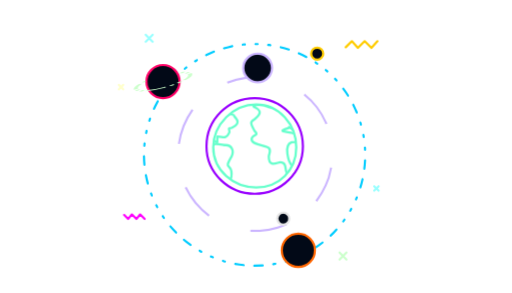
t = 0.00 s
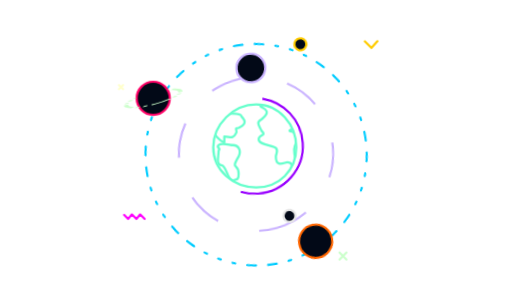
t = 1.65 s
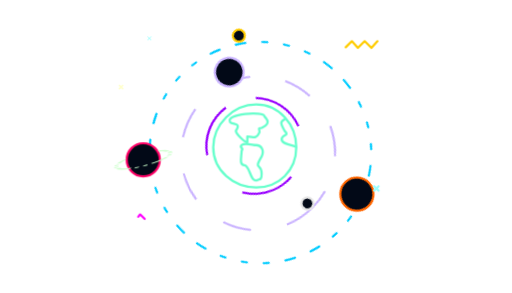
t = 3.35 s
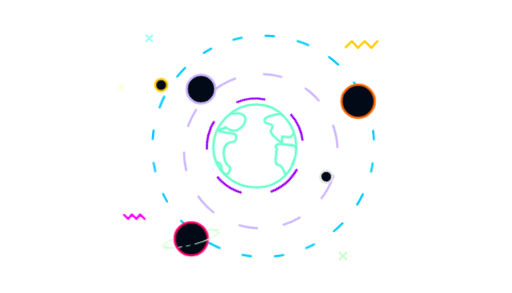
t = 5.03 s
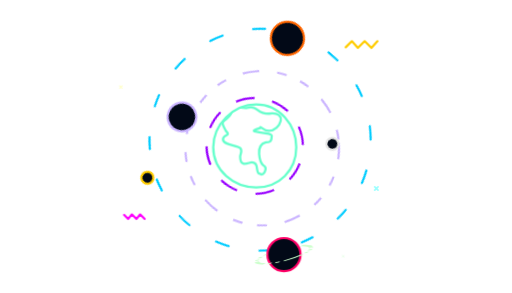
t = 6.75 s
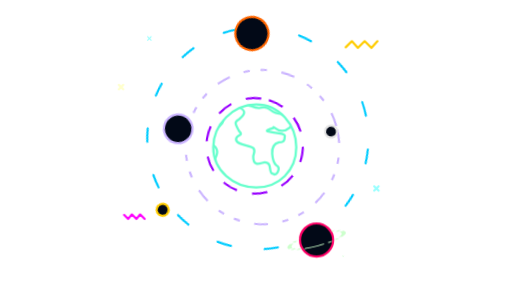
t = 7.60 s

The animated SVG that drew these frames (rendered in a browser with its animation timeline set to each time). Animation: 15 CSS @keyframes rules; one cycle of 10.00 s, repeats indefinitely.

<svg id="eL4hDz8x6Bo1" xmlns="http://www.w3.org/2000/svg" xmlns:xlink="http://www.w3.org/1999/xlink" viewBox="0 0 700 400" shape-rendering="geometricPrecision" text-rendering="geometricPrecision" width="700" height="400"><style><![CDATA[#eL4hDz8x6Bo8_tr {animation: eL4hDz8x6Bo8_tr__tr 10000ms linear infinite alternate-reverse forwards}@keyframes eL4hDz8x6Bo8_tr__tr { 0% {transform: translate(18.200001px,16.059999px) rotate(0deg);animation-timing-function: cubic-bezier(1,0,0,1)} 100% {transform: translate(18.200001px,16.059999px) rotate(360deg)}} #eL4hDz8x6Bo8 {animation: eL4hDz8x6Bo8_s_da 10000ms linear infinite alternate-reverse forwards}@keyframes eL4hDz8x6Bo8_s_da { 0% {stroke-dasharray: 1;animation-timing-function: cubic-bezier(0.95,0.05,0.795,0.035)} 100% {stroke-dasharray: 80.32}} #eL4hDz8x6Bo9_tr {animation: eL4hDz8x6Bo9_tr__tr 10000ms linear infinite alternate-reverse forwards}@keyframes eL4hDz8x6Bo9_tr__tr { 0% {transform: translate(18.2px,16.065px) rotate(0deg);animation-timing-function: cubic-bezier(0.42,0,0.58,1)} 100% {transform: translate(18.2px,16.065px) rotate(90deg)}} #eL4hDz8x6Bo10 {animation: eL4hDz8x6Bo10_s_da 10000ms linear infinite alternate-reverse forwards}@keyframes eL4hDz8x6Bo10_s_da { 0% {stroke-dasharray: 1.43, 1.43, 0.29, 0.86, 0.29, 1.43;animation-timing-function: cubic-bezier(0.42,0,0.58,1)} 100% {stroke-dasharray: 5, 6, 5, 6}} #eL4hDz8x6Bo13_tr {animation: eL4hDz8x6Bo13_tr__tr 10000ms linear infinite alternate-reverse forwards}@keyframes eL4hDz8x6Bo13_tr__tr { 0% {transform: translate(18.205px,16.065px) rotate(0deg);animation-timing-function: cubic-bezier(0.42,0,0.58,1)} 100% {transform: translate(18.205px,16.065px) rotate(180deg)}} #eL4hDz8x6Bo14 {animation: eL4hDz8x6Bo14_s_da 10000ms linear infinite alternate-reverse forwards}@keyframes eL4hDz8x6Bo14_s_da { 0% {stroke-dasharray: 2, 5, 2, 5;animation-timing-function: cubic-bezier(0.42,0,0.58,1)} 100% {stroke-dasharray: 0.29, 1.43, 0.29, 1.43, 0.29, 1.43, 1.14, 1.43, 1.14, 1.43}} #eL4hDz8x6Bo17_tr {animation: eL4hDz8x6Bo17_tr__tr 10000ms linear infinite alternate-reverse forwards}@keyframes eL4hDz8x6Bo17_tr__tr { 0% {transform: translate(30.372801px,24.690001px) rotate(0deg);animation-timing-function: cubic-bezier(0.42,0,0.58,1)} 100% {transform: translate(30.372801px,24.690001px) rotate(-180deg)}} #eL4hDz8x6Bo22 {animation: eL4hDz8x6Bo22_s_do 10000ms linear infinite alternate-reverse forwards}@keyframes eL4hDz8x6Bo22_s_do { 0% {stroke-dashoffset: 20.15;animation-timing-function: cubic-bezier(0.42,0,0.58,1)} 100% {stroke-dashoffset: 0}} #eL4hDz8x6Bo25_ts {animation: eL4hDz8x6Bo25_ts__ts 10000ms linear infinite alternate-reverse forwards}@keyframes eL4hDz8x6Bo25_ts__ts { 0% {transform: translate(4.25px,1.76px) scale(1,1)} 2% {transform: translate(4.25px,1.76px) scale(1,1)} 4% {transform: translate(4.25px,1.76px) scale(0,0)} 7.5% {transform: translate(4.25px,1.76px) scale(1,1)} 13% {transform: translate(4.25px,1.76px) scale(0,0)} 15% {transform: translate(4.25px,1.76px) scale(1,1)} 22% {transform: translate(4.25px,1.76px) scale(1,1)} 23% {transform: translate(4.25px,1.76px) scale(0,0)} 25% {transform: translate(4.25px,1.76px) scale(1,1)} 26% {transform: translate(4.25px,1.76px) scale(0,0)} 38% {transform: translate(4.25px,1.76px) scale(0,0)} 40% {transform: translate(4.25px,1.76px) scale(1,1)} 48% {transform: translate(4.25px,1.76px) scale(0,0)} 50% {transform: translate(4.25px,1.76px) scale(1,1)} 59% {transform: translate(4.25px,1.76px) scale(1,1)} 60% {transform: translate(4.25px,1.76px) scale(0,0)} 75% {transform: translate(4.25px,1.76px) scale(1,1)} 76% {transform: translate(4.25px,1.76px) scale(0,0)} 85% {transform: translate(4.25px,1.76px) scale(0,0)} 87% {transform: translate(4.25px,1.76px) scale(1,1)} 100% {transform: translate(4.25px,1.76px) scale(1,1)}} #eL4hDz8x6Bo28_ts {animation: eL4hDz8x6Bo28_ts__ts 10000ms linear infinite alternate-reverse forwards}@keyframes eL4hDz8x6Bo28_ts__ts { 0% {transform: translate(0.43px,8.2px) scale(0,0)} 4% {transform: translate(0.43px,8.2px) scale(0,0)} 5% {transform: translate(0.43px,8.2px) scale(1,1)} 10% {transform: translate(0.43px,8.2px) scale(0,0)} 13% {transform: translate(0.43px,8.2px) scale(1,1)} 25% {transform: translate(0.43px,8.2px) scale(1,1)} 26% {transform: translate(0.43px,8.2px) scale(0,0)} 38% {transform: translate(0.43px,8.2px) scale(1,1)} 39% {transform: translate(0.43px,8.2px) scale(0,0)} 53% {transform: translate(0.43px,8.2px) scale(1,1)} 54% {transform: translate(0.43px,8.2px) scale(0,0)} 71% {transform: translate(0.43px,8.2px) scale(1,1)} 72% {transform: translate(0.43px,8.2px) scale(0,0)} 81% {transform: translate(0.43px,8.2px) scale(0,0)} 83% {transform: translate(0.43px,8.2px) scale(1,1)} 92% {transform: translate(0.43px,8.2px) scale(0,0)} 94% {transform: translate(0.43px,8.2px) scale(1,1)} 100% {transform: translate(0.43px,8.2px) scale(1,1)}} #eL4hDz8x6Bo31_ts {animation: eL4hDz8x6Bo31_ts__ts 10000ms linear infinite alternate-reverse forwards}@keyframes eL4hDz8x6Bo31_ts__ts { 0% {transform: translate(34.33px,21.679999px) scale(1,1)} 5% {transform: translate(34.33px,21.679999px) scale(1,1)} 10% {transform: translate(34.33px,21.679999px) scale(0,0)} 20% {transform: translate(34.33px,21.679999px) scale(0,0)} 22% {transform: translate(34.33px,21.679999px) scale(1,1)} 30% {transform: translate(34.33px,21.679999px) scale(1,1)} 31% {transform: translate(34.33px,21.679999px) scale(0,0)} 33% {transform: translate(34.33px,21.679999px) scale(1,1)} 34% {transform: translate(34.33px,21.679999px) scale(0,0)} 52% {transform: translate(34.33px,21.679999px) scale(0,0)} 54% {transform: translate(34.33px,21.679999px) scale(1,1)} 62% {transform: translate(34.33px,21.679999px) scale(0,0)} 64% {transform: translate(34.33px,21.679999px) scale(1,1)} 72% {transform: translate(34.33px,21.679999px) scale(1,1)} 73% {transform: translate(34.33px,21.679999px) scale(0,0)} 75% {transform: translate(34.33px,21.679999px) scale(1,1)} 76% {transform: translate(34.33px,21.679999px) scale(0,0)} 94% {transform: translate(34.33px,21.679999px) scale(0,0)} 96% {transform: translate(34.33px,21.679999px) scale(1,1)} 100% {transform: translate(34.33px,21.679999px) scale(1,1)}} #eL4hDz8x6Bo34 {animation: eL4hDz8x6Bo34_s_do 10000ms linear infinite alternate-reverse forwards}@keyframes eL4hDz8x6Bo34_s_do { 0% {stroke-dashoffset: 0} 35% {stroke-dashoffset: 0} 45% {stroke-dashoffset: 24.4} 80% {stroke-dashoffset: 24.4} 90% {stroke-dashoffset: 0} 100% {stroke-dashoffset: 0}} #eL4hDz8x6Bo35 {animation: eL4hDz8x6Bo35_s_do 10000ms linear infinite alternate-reverse forwards}@keyframes eL4hDz8x6Bo35_s_do { 0% {stroke-dashoffset: 0} 10% {stroke-dashoffset: 0} 20% {stroke-dashoffset: 7.9} 50% {stroke-dashoffset: 7.9} 60% {stroke-dashoffset: 0} 70% {stroke-dashoffset: 7.9} 100% {stroke-dashoffset: 7.9}} #eL4hDz8x6Bo36_ts {animation: eL4hDz8x6Bo36_ts__ts 10000ms linear infinite alternate-reverse forwards}@keyframes eL4hDz8x6Bo36_ts__ts { 0% {transform: translate(29.96px,30.660001px) scale(0,0)} 6% {transform: translate(29.96px,30.660001px) scale(0,0)} 7% {transform: translate(29.96px,30.660001px) scale(1,1)} 14% {transform: translate(29.96px,30.660001px) scale(0,0)} 17% {transform: translate(29.96px,30.660001px) scale(1,1)} 22% {transform: translate(29.96px,30.660001px) scale(1,1)} 23% {transform: translate(29.96px,30.660001px) scale(0,0)} 29% {transform: translate(29.96px,30.660001px) scale(1,1)} 30% {transform: translate(29.96px,30.660001px) scale(0,0)} 41% {transform: translate(29.96px,30.660001px) scale(1,1)} 42% {transform: translate(29.96px,30.660001px) scale(0,0)} 50% {transform: translate(29.96px,30.660001px) scale(1,1)} 51% {transform: translate(29.96px,30.660001px) scale(0,0)} 67% {transform: translate(29.96px,30.660001px) scale(0,0)} 69% {transform: translate(29.96px,30.660001px) scale(1,1)} 78% {transform: translate(29.96px,30.660001px) scale(0,0)} 80% {transform: translate(29.96px,30.660001px) scale(1,1)} 100% {transform: translate(29.96px,30.660001px) scale(1,1)}} #eL4hDz8x6Bo44_to {animation: eL4hDz8x6Bo44_to__to 10000ms linear infinite alternate-reverse forwards}@keyframes eL4hDz8x6Bo44_to__to { 0% {transform: translate(3.629425px,1.322539px);animation-timing-function: cubic-bezier(0.42,0,0.58,1)} 100% {transform: translate(-0.860437px,1.321531px)}}]]></style><g clip-rule="evenodd" id="eL4hDz8x6Bo3" transform="matrix(10.3,0,0,10.3,160.7,34.3)">
        <g display="none" clip-rule="evenodd" id="eL4hDz8x6Bo4">
            <path clip-rule="evenodd" stroke-width="0.29" stroke-miterlimit="2.61313" id="eL4hDz8x6Bo5" fill="none" fill-rule="evenodd" stroke="rgb(102, 255, 204)" stroke-linecap="round" stroke-linejoin="round" d="M 22.5 19.2 C 21.6 18.9 22.6 17.8 21.4 17.7 C 20.9 17.6 20 18.2 20 16.9 C 20 16.6 20.1 16 19.9 15.8 C 19.4 15.2 17.6 15.4 17.7 14.5 C 17.7 13.8 18.6 14.1 18 13.3 C 17.6 12.8 17.1 12.4 17.9 11.9 C 18.2 11.7 18.9 11.2 18.6 10.8"/>
            <path clip-rule="evenodd" stroke-width="0.29" stroke-miterlimit="2.61313" id="eL4hDz8x6Bo6" fill="none" fill-rule="evenodd" stroke="rgb(102, 255, 204)" stroke-linecap="round" stroke-linejoin="round" d="M 14.6 20 C 14.5 19.5 15 19.7 15 19 C 15.1 17.6 13.9 18.6 15 16.8 C 15.4 16.1 15 15.2 14.2 15.3 C 13 15.4 13.6 16 12.9 16 M 13.3 14.2 C 13.8 14.1 14.2 14.7 14.7 14 C 15.1 13.5 14.4 13.2 15 13 C 15.6 12.8 16.1 12.3 15.5 11.5"/>
        </g>
        <path display="none" clip-rule="evenodd" stroke-width="0.29" stroke-miterlimit="2.61313" id="eL4hDz8x6Bo7" fill="none" fill-rule="evenodd" stroke="rgb(102, 255, 204)" stroke-linecap="round" stroke-linejoin="round" d="M 18.2 10.7 C 21.1 10.7 23.6 13.1 23.6 16.1 C 23.6 19 21.1 21.4 18.2 21.4 C 15.3 21.4 12.9 19 12.9 16.1 C 12.9 13.1 15.3 10.7 18.2 10.7 Z"/>
        <g id="eL4hDz8x6Bo8_tr" transform="translate(18.2,16.1) rotate(360)">
            <path clip-rule="evenodd" stroke-width="0.29" stroke-miterlimit="2.61313" id="eL4hDz8x6Bo8" fill="none" fill-rule="evenodd" stroke="rgb(153, 0, 255)" stroke-dasharray="80.3" stroke-dashoffset="40.2" transform="translate(-18.2,-16.1)" d="M 18.2 9.7 C 21.7 9.7 24.6 12.5 24.6 16.1 C 24.6 19.6 21.7 22.4 18.2 22.4 C 14.7 22.4 11.8 19.6 11.8 16.1 C 11.8 12.5 14.7 9.7 18.2 9.7 Z"/>
        </g>
        <g id="eL4hDz8x6Bo9_tr" transform="translate(18.2,16.1) rotate(90)">
            <g id="eL4hDz8x6Bo9" transform="translate(-18.2,-16.1)">
                <path clip-rule="evenodd" stroke-width="0.29" stroke-miterlimit="2.61313" id="eL4hDz8x6Bo10" fill="none" fill-rule="evenodd" stroke="rgb(203, 181, 255)" stroke-dasharray="5 6 5 6" transform="matrix(0.4,0.9,-0.9,0.4,26.4,-6.8)" d="M 18.2 5.7 C 23.9 5.7 28.6 10.3 28.6 16.1 C 28.6 21.8 23.9 26.4 18.2 26.4 C 12.5 26.4 7.8 21.8 7.8 16.1 C 7.8 10.3 12.5 5.7 18.2 5.7 Z"/>
                <circle clip-rule="evenodd" stroke-width="0.29" stroke-miterlimit="2.61313" id="eL4hDz8x6Bo11" fill="rgb(2, 9, 23)" fill-rule="evenodd" stroke="rgb(203, 181, 255)" transform="matrix(1,0,0,1,7.8,15.7)" r="1.9"/>
                <circle clip-rule="evenodd" stroke-width="0.29" stroke-miterlimit="2.61313" id="eL4hDz8x6Bo12" fill="rgb(2, 9, 23)" fill-rule="evenodd" stroke="rgb(230, 230, 230)" transform="matrix(1,0,0,1,27.8,12.3)" r="0.8"/>
            </g>
        </g>
        <g id="eL4hDz8x6Bo13_tr" transform="translate(18.2,16.1) rotate(180)">
            <g id="eL4hDz8x6Bo13" transform="translate(-18.2,-16.1)">
                <path clip-rule="evenodd" stroke-width="0.29" stroke-miterlimit="2.61313" id="eL4hDz8x6Bo14" fill="none" fill-rule="evenodd" stroke="rgb(0, 204, 255)" stroke-linecap="round" stroke-linejoin="round" stroke-dasharray="0.3 1.4 0.3 1.4 0.3 1.4 1.1 1.4 1.1 1.4" transform="matrix(0.9,-0.4,0.4,0.9,-4.6,7.8)" d="M 18.2 1.1 C 26.4 1.1 33.1 7.8 33.1 16.1 C 33.1 24.3 26.4 31 18.2 31 C 10 31 3.3 24.3 3.3 16.1 C 3.3 7.8 10 1.1 18.2 1.1 Z"/>
                <circle clip-rule="evenodd" stroke-width="0.29" stroke-miterlimit="2.61313" id="eL4hDz8x6Bo15" fill="rgb(2, 9, 23)" fill-rule="evenodd" stroke="rgb(255, 102, 0)" transform="matrix(1,0,0,1,12.4,2.3)" r="2.2"/>
                <circle clip-rule="evenodd" stroke-width="0.29" stroke-miterlimit="2.61313" id="eL4hDz8x6Bo16" fill="rgb(2, 9, 23)" fill-rule="evenodd" stroke="rgb(255, 204, 0)" transform="matrix(1,0,0,1,9.9,28.4)" r="0.8"/>
                <g id="eL4hDz8x6Bo17_tr" transform="translate(30.4,24.7) rotate(-180)">
                    <g id="eL4hDz8x6Bo17" transform="translate(-30.4,-24.7)">
                        <circle clip-rule="evenodd" stroke-width="0.29" stroke-miterlimit="2.61313" id="eL4hDz8x6Bo18" fill="rgb(2, 9, 23)" fill-rule="evenodd" stroke="rgb(255, 0, 102)" transform="matrix(1,0,0,1,30.4,24.7)" r="2.2"/>
                        <g clip-path="url(#eL4hDz8x6Bo23)" clip-rule="evenodd" id="eL4hDz8x6Bo19">
                            <g id="eL4hDz8x6Bo20">
                                <g clip-rule="evenodd" id="eL4hDz8x6Bo21">
                                    <circle clip-rule="evenodd" stroke-width="0.29" stroke-miterlimit="2.61313" id="eL4hDz8x6Bo22" fill="none" fill-rule="evenodd" stroke="rgb(204, 255, 204)" stroke-dasharray="1.4 0.3 0.3 0.3 0.3 0.3" transform="matrix(1.9,-0.5,0.1,0.4,30.4,24.7)" r="1.9"/>
                                </g>
                            </g>
                            <clipPath id="eL4hDz8x6Bo23">
                                <path clip-rule="evenodd" stroke-width="1" id="eL4hDz8x6Bo24" fill="rgb(0, 0, 0)" fill-rule="evenodd" stroke="none" d="M 28.1 24.2 C 26.9 24.7 26.2 25.3 26.3 25.8 C 26.4 26.4 28.4 26.5 30.7 25.9 C 33 25.3 34.6 24.3 34.5 23.6 C 34.4 23.1 33.4 23 32.1 23.1 C 32.3 23.4 32.5 23.7 32.6 24.1 L 28.1 25.3 C 28.1 25.1 28.1 24.9 28.1 24.7 C 28.1 24.5 28.1 24.4 28.1 24.2 Z"/>
                            </clipPath>
                        </g>
                    </g>
                </g>
            </g>
        </g>
        <g id="eL4hDz8x6Bo25_ts" transform="translate(4.3,1.8) scale(1,1)">
            <g id="eL4hDz8x6Bo25" transform="translate(-4.3,-1.8)">
                <line id="eL4hDz8x6Bo26" x1="4.71" y1="1.3" x2="3.79" y2="2.22" clip-rule="evenodd" fill="none" fill-rule="evenodd" stroke="rgb(153,255,255)" stroke-width="0.29" stroke-linecap="round" stroke-linejoin="round" stroke-miterlimit="2.61313"/>
                <line id="eL4hDz8x6Bo27" x1="3.79" y1="1.3" x2="4.71" y2="2.22" clip-rule="evenodd" fill="none" fill-rule="evenodd" stroke="rgb(153,255,255)" stroke-width="0.29" stroke-linecap="round" stroke-linejoin="round" stroke-miterlimit="2.61313"/>
            </g>
        </g>
        <g id="eL4hDz8x6Bo28_ts" transform="translate(0.4,8.2) scale(1,1)">
            <g id="eL4hDz8x6Bo28" transform="translate(-0.4,-8.2)">
                <line id="eL4hDz8x6Bo29" x1="0.72" y1="7.91" x2="0.14" y2="8.49" clip-rule="evenodd" fill="none" fill-rule="evenodd" stroke="rgb(255,255,204)" stroke-width="0.29" stroke-linecap="round" stroke-linejoin="round" stroke-miterlimit="2.61313"/>
                <line id="eL4hDz8x6Bo30" x1="0.14" y1="7.91" x2="0.72" y2="8.49" clip-rule="evenodd" fill="none" fill-rule="evenodd" stroke="rgb(255,255,204)" stroke-width="0.29" stroke-linecap="round" stroke-linejoin="round" stroke-miterlimit="2.61313"/>
            </g>
        </g>
        <g id="eL4hDz8x6Bo31_ts" transform="translate(34.3,21.7) scale(1,1)">
            <g id="eL4hDz8x6Bo31" transform="translate(-34.3,-21.7)">
                <line id="eL4hDz8x6Bo32" x1="34.62" y1="21.39" x2="34.04" y2="21.97" clip-rule="evenodd" fill="none" fill-rule="evenodd" stroke="rgb(153,255,255)" stroke-width="0.29" stroke-linecap="round" stroke-linejoin="round" stroke-miterlimit="2.61313"/>
                <line id="eL4hDz8x6Bo33" x1="34.04" y1="21.39" x2="34.62" y2="21.97" clip-rule="evenodd" fill="none" fill-rule="evenodd" stroke="rgb(153,255,255)" stroke-width="0.29" stroke-linecap="round" stroke-linejoin="round" stroke-miterlimit="2.61313"/>
            </g>
        </g>
        <polyline clip-rule="evenodd" stroke-width="0.29" stroke-miterlimit="2.61313" id="eL4hDz8x6Bo34" fill="none" fill-rule="evenodd" stroke="rgb(255, 204, 0)" stroke-linecap="round" stroke-linejoin="round" stroke-dasharray="6.1" points="34.5,2.1 33.7,3 32.8,2.1 31.9,3 31.1,2.1 30.2,3"/>
        <polyline clip-rule="evenodd" stroke-width="0.29" stroke-miterlimit="2.61313" id="eL4hDz8x6Bo35" fill="none" fill-rule="evenodd" stroke="rgb(255, 0, 255)" stroke-linecap="round" stroke-linejoin="round" stroke-dasharray="4" stroke-dashoffset="7.9" points="0.8,25.1 1.4,25.7 1.9,25.1 2.5,25.7 3,25.1 3.6,25.7"/>
        <g id="eL4hDz8x6Bo36_ts" transform="translate(30,30.7) scale(1,1)">
            <g id="eL4hDz8x6Bo36" transform="translate(-30,-30.7)">
                <line id="eL4hDz8x6Bo37" x1="30.42" y1="30.2" x2="29.5" y2="31.12" clip-rule="evenodd" fill="none" fill-rule="evenodd" stroke="rgb(204,255,204)" stroke-width="0.29" stroke-linecap="round" stroke-linejoin="round" stroke-miterlimit="2.61313"/>
                <line id="eL4hDz8x6Bo38" x1="29.5" y1="30.2" x2="30.42" y2="31.12" clip-rule="evenodd" fill="none" fill-rule="evenodd" stroke="rgb(204,255,204)" stroke-width="0.29" stroke-linecap="round" stroke-linejoin="round" stroke-miterlimit="2.61313"/>
            </g>
        </g>
        <path clip-rule="evenodd" stroke-width="1" id="eL4hDz8x6Bo39" fill="none" fill-rule="evenodd" stroke="none" d="M 28.1 24.2 C 26.9 24.7 26.2 25.3 26.3 25.8 C 26.4 26.4 28.4 26.5 30.7 25.9 C 33 25.3 34.6 24.3 34.5 23.6 C 34.4 23.1 33.4 23 32.1 23.1 C 32.3 23.4 32.5 23.7 32.6 24.1 L 28.1 25.3 C 28.1 25.1 28.1 24.9 28.1 24.7 C 28.1 24.5 28.1 24.4 28.1 24.2 Z"/>
        <g clip-rule="evenodd" id="eL4hDz8x6Bo40" transform="matrix(3.8,0,0,3.8,12.7,10.5)">
            <g clip-path="url(#eL4hDz8x6Bo51)" clip-rule="evenodd" id="eL4hDz8x6Bo41">
                <g id="eL4hDz8x6Bo42">
                    <g clip-rule="evenodd" id="eL4hDz8x6Bo43">
                        <g id="eL4hDz8x6Bo44_to" transform="translate(-0.9,1.3)">
                            <g clip-rule="evenodd" id="eL4hDz8x6Bo44" transform="translate(-3.6,-1.3)">
                                <path clip-rule="evenodd" stroke-width="0.08" stroke-miterlimit="2.61313" id="eL4hDz8x6Bo45" fill="none" fill-rule="evenodd" stroke="rgb(102, 255, 204)" stroke-linecap="round" stroke-linejoin="round" d="M 2.6 2.4 C 2.7 2.5 2.9 2.2 2.7 2.1 C 2.6 2 2.4 1.4 2.8 1.3 C 2.9 1.3 3 1.3 3 1.1 C 3.1 0.9 1.9 1 2.6 0.8 C 2.6 0.7 2.7 0.9 2.9 0.9 C 3.3 0.9 3.6 0.2 2.9 0.3 C 2.4 0.3 2.6 0 2.1 0.1 C 1.8 0.1 1.8 -0.1 1.4 0 C 1.2 0.1 1.9 0.1 1.4 0.5 C 1.2 0.6 1.3 0.7 1.4 0.9 C 1.6 1.1 1.3 1 1.3 1.2 C 1.3 1.4 1.8 1.4 1.9 1.5 C 2 1.6 1.9 1.7 1.9 1.8 C 1.9 2.2 2.2 2 2.3 2 C 2.6 2 2.4 2.4 2.6 2.4 Z"/>
                                <path clip-rule="evenodd" stroke-width="0.08" stroke-miterlimit="2.61313" id="eL4hDz8x6Bo46" fill="none" fill-rule="evenodd" stroke="rgb(102, 255, 204)" stroke-linecap="round" stroke-linejoin="round" d="M 0.8 0.4 C 0.7 0.2 -0.7 0.3 -0.5 0.6 C -0.4 0.7 -0.1 0.6 -0.3 0.9 C -0.3 1 0 1.3 0.1 1.3 C 0.1 1.3 0.1 1.1 0.1 1.1 C 0.3 1.1 0.4 1.2 0.5 1 C 0.6 0.9 0.5 0.8 0.6 0.8 C 0.8 0.7 0.9 0.6 0.8 0.4 Z"/>
                                <path clip-rule="evenodd" stroke-width="0.08" stroke-miterlimit="2.61313" id="eL4hDz8x6Bo47" fill="none" fill-rule="evenodd" stroke="rgb(102, 255, 204)" stroke-linecap="round" stroke-linejoin="round" d="M 0.5 2.6 C 0.3 2.8 0.2 2.1 0 2.1 C -0.2 2.1 -0.1 1.8 -0.1 1.6 C 0 1.5 -0.2 1.5 -0.1 1.4 C 0 1.3 0.3 1.4 0.4 1.4 C 0.6 1.4 0.7 1.6 0.6 1.8 C 0.3 2.3 0.6 2 0.6 2.4 C 0.6 2.5 0.6 2.6 0.5 2.6 Z"/>
                                <path clip-rule="evenodd" stroke-width="0.08" stroke-miterlimit="2.61313" id="eL4hDz8x6Bo48" fill="none" fill-rule="evenodd" stroke="rgb(102, 255, 204)" stroke-linecap="round" stroke-linejoin="round" d="M 7.1 2.4 C 7.2 2.5 7.4 2.2 7.2 2.1 C 7.1 2 6.9 1.4 7.2 1.3 C 7.4 1.3 7.4 1.3 7.5 1.1 C 7.6 0.9 6.4 1 7.1 0.8 C 7.1 0.7 7.2 0.9 7.4 0.9 C 7.7 0.9 8.1 0.2 7.4 0.3 C 6.9 0.3 7.1 0 6.6 0.1 C 6.2 0.1 6.3 -0.1 5.9 0 C 5.7 0.1 6.4 0.1 5.9 0.5 C 5.7 0.6 5.8 0.7 5.9 0.9 C 6.1 1.1 5.8 1 5.8 1.2 C 5.8 1.4 6.3 1.4 6.4 1.5 C 6.5 1.6 6.4 1.7 6.4 1.8 C 6.4 2.2 6.7 2 6.8 2 C 7.1 2 6.9 2.4 7.1 2.4 Z"/>
                                <path clip-rule="evenodd" stroke-width="0.08" stroke-miterlimit="2.61313" id="eL4hDz8x6Bo49" fill="none" fill-rule="evenodd" stroke="rgb(102, 255, 204)" stroke-linecap="round" stroke-linejoin="round" d="M 5.2 0.4 C 5.2 0.2 3.8 0.3 4 0.6 C 4.1 0.7 4.4 0.6 4.2 0.9 C 4.2 1 4.5 1.3 4.6 1.3 C 4.6 1.3 4.6 1.1 4.6 1.1 C 4.8 1.1 4.9 1.2 5 1 C 5.1 0.9 4.9 0.8 5.1 0.8 C 5.3 0.7 5.4 0.6 5.2 0.4 Z"/>
                                <path clip-rule="evenodd" stroke-width="0.08" stroke-miterlimit="2.61313" id="eL4hDz8x6Bo50" fill="none" fill-rule="evenodd" stroke="rgb(102, 255, 204)" stroke-linecap="round" stroke-linejoin="round" d="M 5 2.6 C 4.7 2.8 4.7 2.1 4.5 2.1 C 4.3 2.1 4.4 1.8 4.4 1.6 C 4.5 1.5 4.3 1.5 4.4 1.4 C 4.5 1.3 4.8 1.4 4.9 1.4 C 5.1 1.4 5.2 1.6 5.1 1.8 C 4.8 2.3 5.1 2 5.1 2.4 C 5.1 2.5 5.1 2.6 5 2.6 Z"/>
                            </g>
                        </g>
                    </g>
                </g>
                <clipPath id="eL4hDz8x6Bo51">
                    <path clip-rule="evenodd" stroke-width="1" id="eL4hDz8x6Bo52" fill="rgb(0, 0, 0)" fill-rule="evenodd" stroke="none" d="M 1.5 0 C 2.3 0 2.9 0.7 2.9 1.5 C 2.9 2.3 2.3 2.9 1.5 2.9 C 0.7 2.9 0 2.3 0 1.5 C 0 0.7 0.7 0 1.5 0 Z"/>
                </clipPath>
            </g>
            <path clip-rule="evenodd" stroke-width="0.08" stroke-miterlimit="2.61313" id="eL4hDz8x6Bo53" fill="none" fill-rule="evenodd" stroke="rgb(102, 255, 204)" stroke-linecap="round" stroke-linejoin="round" d="M 1.5 0 C 2.3 0 2.9 0.7 2.9 1.5 C 2.9 2.3 2.3 2.9 1.5 2.9 C 0.7 2.9 0 2.3 0 1.5 C 0 0.7 0.7 0 1.5 0 Z"/>
        </g>
    </g>
</svg>